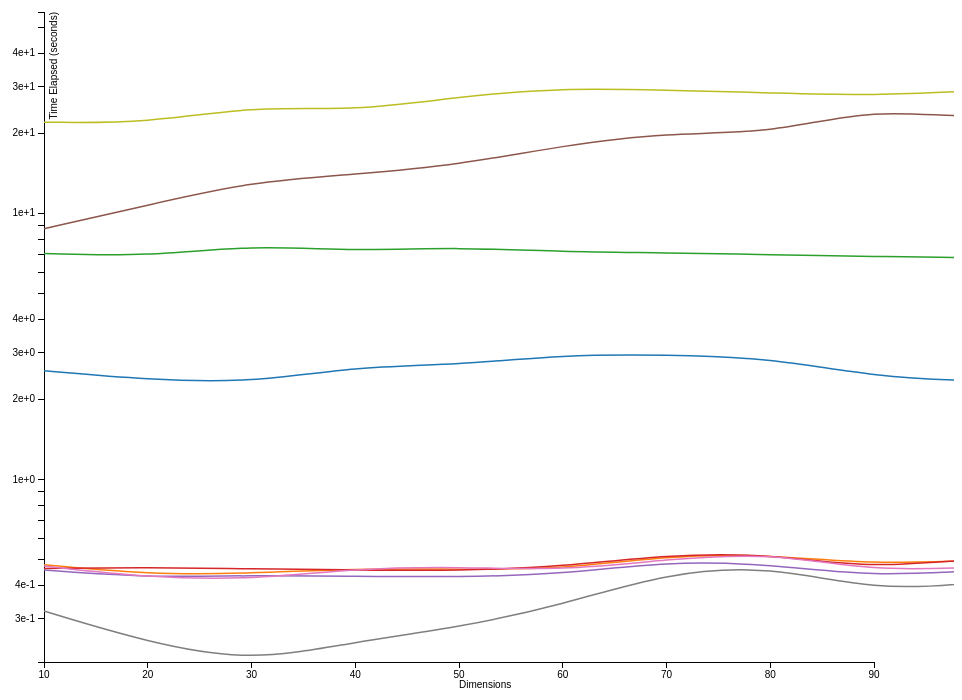
D3 v3 page, settled after 360 driven frames (6 s of simulated time); the page loaded 1 data file(s).



var margin = {top: 20, right: 80, bottom: 30, left: 50},
    width = 960 - margin.left - margin.right,
    height = 700 - margin.top - margin.bottom;

var x = d3.scale.linear()
    .range([0, width]);

var y = d3.scale.log()
    .range([height, 0]);

var color = d3.scale.category10();

var xAxis = d3.svg.axis()
    .scale(x)
    .orient("bottom");

var yAxis = d3.svg.axis()
    .scale(y)
    .orient("left");

var line = d3.svg.line()
    .interpolate("basis")
    .x(function(d) { return x(d.dimension); })
    .y(function(d) { return y(d.timeelapsed); });

var svg = d3.select("body").append("svg")
    .attr("width", width + margin.left + margin.right)
    .attr("height", height + margin.top + margin.bottom)
  .append("g")
    .attr("transform", "translate(" + margin.left + "," + margin.top + ")");

d3.csv("dr_time.csv", function(error, data) {
  color.domain(d3.keys(data[0]).filter(function(key) { return key !== "dimension"; }));

  var methods = color.domain().map(function(name) {
    return {
      name: name,
      values: data.map(function(d) {
        return {dimension: d.dimension, timeelapsed: +d[name]};
      })
    };
  });

  x.domain(d3.extent(data, function(d) { return d.dimension; }));

  y.domain([
    d3.min(methods, function(c) { return d3.min(c.values, function(v) { return v.timeelapsed; }); }),
    d3.max(methods, function(c) { return d3.max(c.values, function(v) { return v.timeelapsed; }); })
  ]);

  svg.append("g")
      .attr("class", "x axis")
      .attr("transform", "translate(0," + height + ")")
      .call(xAxis)
    .append("text")
      .attr("y", 26)
	  .attr("x",width/2)
      .style("text-anchor", "start")
      .text("Dimensions");

  svg.append("g")
      .attr("class", "y axis")
      .call(yAxis)
    .append("text")
      .attr("transform", "rotate(-90)")
      .attr("y", 6)
      .attr("dy", ".71em")
      .style("text-anchor", "end")
      .text("Time Elapsed (seconds)");

  var city = svg.selectAll(".city")
      .data(methods)
    .enter().append("g")
      .attr("class", "city");

  city.append("path")
      .attr("class", "line")
      .attr("d", function(d) { return line(d.values); })
      .style("stroke", function(d) { return color(d.name); });

  city.append("text")
      .datum(function(d) { return {name: d.name, value: d.values[d.values.length - 1]}; })
      .attr("transform", function(d) { return "translate(" + x(d.value.dimension) + "," + y(d.value.timeelapsed) + ")"; })
      .attr("x", 3)
      .attr("dy", ".35em")
      .text(function(d) { return d.name; })
	  .style("stroke", function(d) { return color(d.name); });
});



### data: dr_time.csv
dimension, our method, PCA, LDA, MDS, KernelPCA, SPE, DiffusionMaps, Laplacian, tSNE
10, 2.558, 0.4779, 7.058, 0.4623, 0.456, 8.747, 0.4724, 0.32, 22
20, 2.366, 0.4389, 6.885, 0.468, 0.4271, 10.72, 0.4275, 0.2437, 21.82
30, 2.306, 0.4426, 7.599, 0.4605, 0.4364, 13.15, 0.4199, 0.2059, 25.27
40, 2.656, 0.4627, 7.202, 0.4569, 0.4322, 14, 0.4626, 0.2455, 24.26
50, 2.693, 0.4591, 7.46, 0.453, 0.4292, 15.2, 0.4697, 0.2775, 27.42
60, 2.94, 0.46, 7.157, 0.4697, 0.4398, 17.97, 0.4537, 0.3377, 29.64
70, 2.94, 0.5166, 7.113, 0.521, 0.4922, 20.12, 0.5004, 0.4457, 28.99
80, 2.861, 0.521, 6.982, 0.5254, 0.4805, 19.92, 0.531, 0.4732, 28.37
90, 2.428, 0.4785, 6.895, 0.4601, 0.4302, 24.94, 0.4498, 0.3825, 27.66
100, 2.328, 0.4987, 6.761, 0.509, 0.4575, 22.32, 0.4704, 0.4048, 28.86
110, 2.413, 0.498, 7.076, 0.5071, 0.4576, 25.2, 0.4721, 0.473, 30.32
120, 2.83, 0.5291, 7.399, 0.5299, 0.4852, 28.37, 0.5383, 0.5498, 32.03
130, 2.768, 0.5614, 6.841, 0.5352, 0.4586, 28.91, 0.4935, 0.5447, 32.12
140, 2.647, 0.5354, 7.2, 0.5526, 0.4998, 28.66, 0.5191, 0.7005, 35.86
150, 3.045, 0.5815, 7.619, 0.5539, 0.5057, 34.07, 0.5393, 0.7344, 35.4
160, 2.339, 0.5566, 7.403, 0.5926, 0.589, 33.06, 0.529, 0.7383, 37.83
170, 2.278, 0.5042, 6.729, 0.5263, 0.4632, 31.87, 0.4787, 0.7205, 36.07
180, 2.764, 0.5604, 6.987, 0.5376, 0.5048, 33.57, 0.4906, 0.826, 36.76
190, 2.394, 0.5171, 7.157, 0.5237, 0.5082, 36.98, 0.4353, 0.8111, 39.19
200, 2.756, 0.5869, 7.056, 0.5941, 0.53, 36.92, 0.5413, 1.077, 42.48
210, 2.353, 0.5178, 6.805, 0.5142, 0.4629, 38.41, 0.4973, 0.9631, 39.58
220, 2.28, 0.5089, 6.78, 0.5198, 0.4712, 39.11, 0.4519, 1.076, 43.55
230, 2.302, 0.5098, 6.755, 0.5227, 0.4834, 40.42, 0.4405, 1.185, 42.77
240, 2.636, 0.562, 8.197, 0.5599, 0.5119, 48.57, 0.5115, 1.342, 47.7
250, 2.478, 0.5545, 7.244, 0.571, 0.5356, 52.05, 0.5645, 1.589, 50.29
260, 2.571, 0.5577, 46.91, 0.5853, 0.5077, 48.95, 0.5447, 1.608, 46.34
270, 2.312, 0.5165, 7.485, 0.5354, 0.4682, 50.67, 0.4623, 1.381, 45.61
280, 2.706, 0.5508, 6.722, 0.5175, 0.4669, 53.3, 0.4546, 1.178, 46.65
290, 2.353, 0.5221, 6.734, 0.5197, 0.4892, 56.37, 0.4585, 1.268, 50.09
300, 2.526, 0.5174, 6.98, 0.5371, 0.4824, 57.09, 0.5206, 1.418, 48.4